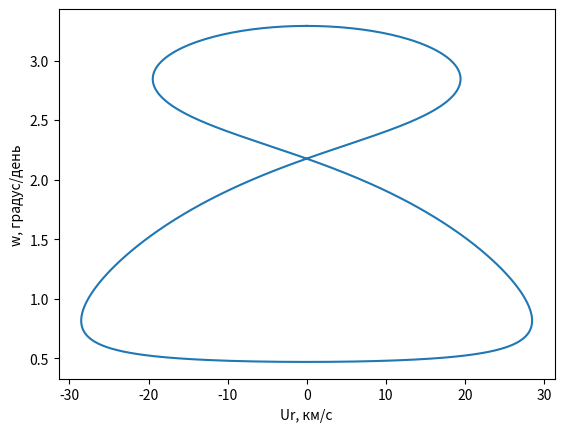

Source code (Python):
import matplotlib.pyplot as plt
import numpy as np

M = 2*10**30                            # масса Солнца
G = 6.67*10**(-11)                      # грав конст
T1 = 1*365.26*86400                     # период обращения тела
A1 = (G*M*T1**2/4/np.pi**2)**(1/3)      # большая полуось тела
e = 0.8                                  # эксцентриситет тела
alpha = 180*np.pi/180                     # угол между начальными положениями тела и Земли (тело в перицентре)
A2 = 1.496*10**11                       # большая полуось Земли
T2 = 365.26*86400                       # период обращения Земли

fig, ax = plt.subplots()
#ax.set_xlim(-10, 10)
#ax.set_ylim(-0.2, 0.6)

def ellips_plotter(A1, T1, M, e, alpha, A2, T2):
    p1 = A1*(1-e**2)                                        # фокальный параметр тела
    E = np.linspace(0, 2*np.pi, 1000)                     # эксцентрическая аномалия тела
    t = (E-e*np.sin(E))*T1/(2*np.pi)                        # время с перицентра 
    phi_1 = 2*np.arctan(np.tan(E/2)*((1+e)/(1-e))**0.5)     # истинная аномалия тела 
    phi_2 = 2*np.pi*(t/T2)                                  # истинная аномалия Земли
    r1 = A1*(1-e*np.cos(E))                                 # расстояние от Солнца до тела
    Vt1 = (G*M/p1)**0.5*(1+e*np.cos(phi_1))                 # трансверсальная тела
    Vr1 = (G*M/p1)**0.5*e*np.sin(phi_1)                     # лучевая тела
    V1 = (G*M*(2/r1-1/A1))**0.5                             # скорость тела
    V2 = (G*M/A2)**0.5                                      # скорость Земли
    theta = alpha + phi_1 - phi_2                           # разница экл долгот 
    #print(theta)
    L = (r1**2 + A2**2 - 2*r1*A2*np.cos(theta))**0.5        # расстояние между телом и Землёй
    gamma = np.arcsin(np.sin(theta)*r1/L)                     # элонгационный угол
    eps = np.arccos(Vr1/V1)                                 # угол между лучевой и полной тела
    psi = np.arcsin(np.sin(theta)*A2/L)                   # фазовый угол
    #psi = np.arccos((r1**2 + L**2 - A2**2)/(2*r1*L))
    i = np.pi/2 + psi - eps                                 # угол между полной и трансверсальной для Земли
    print(psi)
    print(i)
    #print(r1)
    Ut = V1*np.cos(i) + V2*np.cos(gamma)                # трансверсальная относительно Земли
    Ur = (V1*np.sin(i) - V2*np.sin(gamma))/1000             # лучевая относительно Земли
    #print(Ut)
    #print(Ur)
    #print(L)
    w = Ut/L * 180/np.pi * 86400                           # угловая относительно Земли
    #print(w)

    plt.plot(Ur, w)#, label='')
    plt.xlabel('Ur, км/с')
    plt.ylabel('w, градус/день')
    #plt.legend()
    plt.savefig('ellips.png')
	
ellips_plotter(A1, T1, M, e, alpha, A2, T2)
